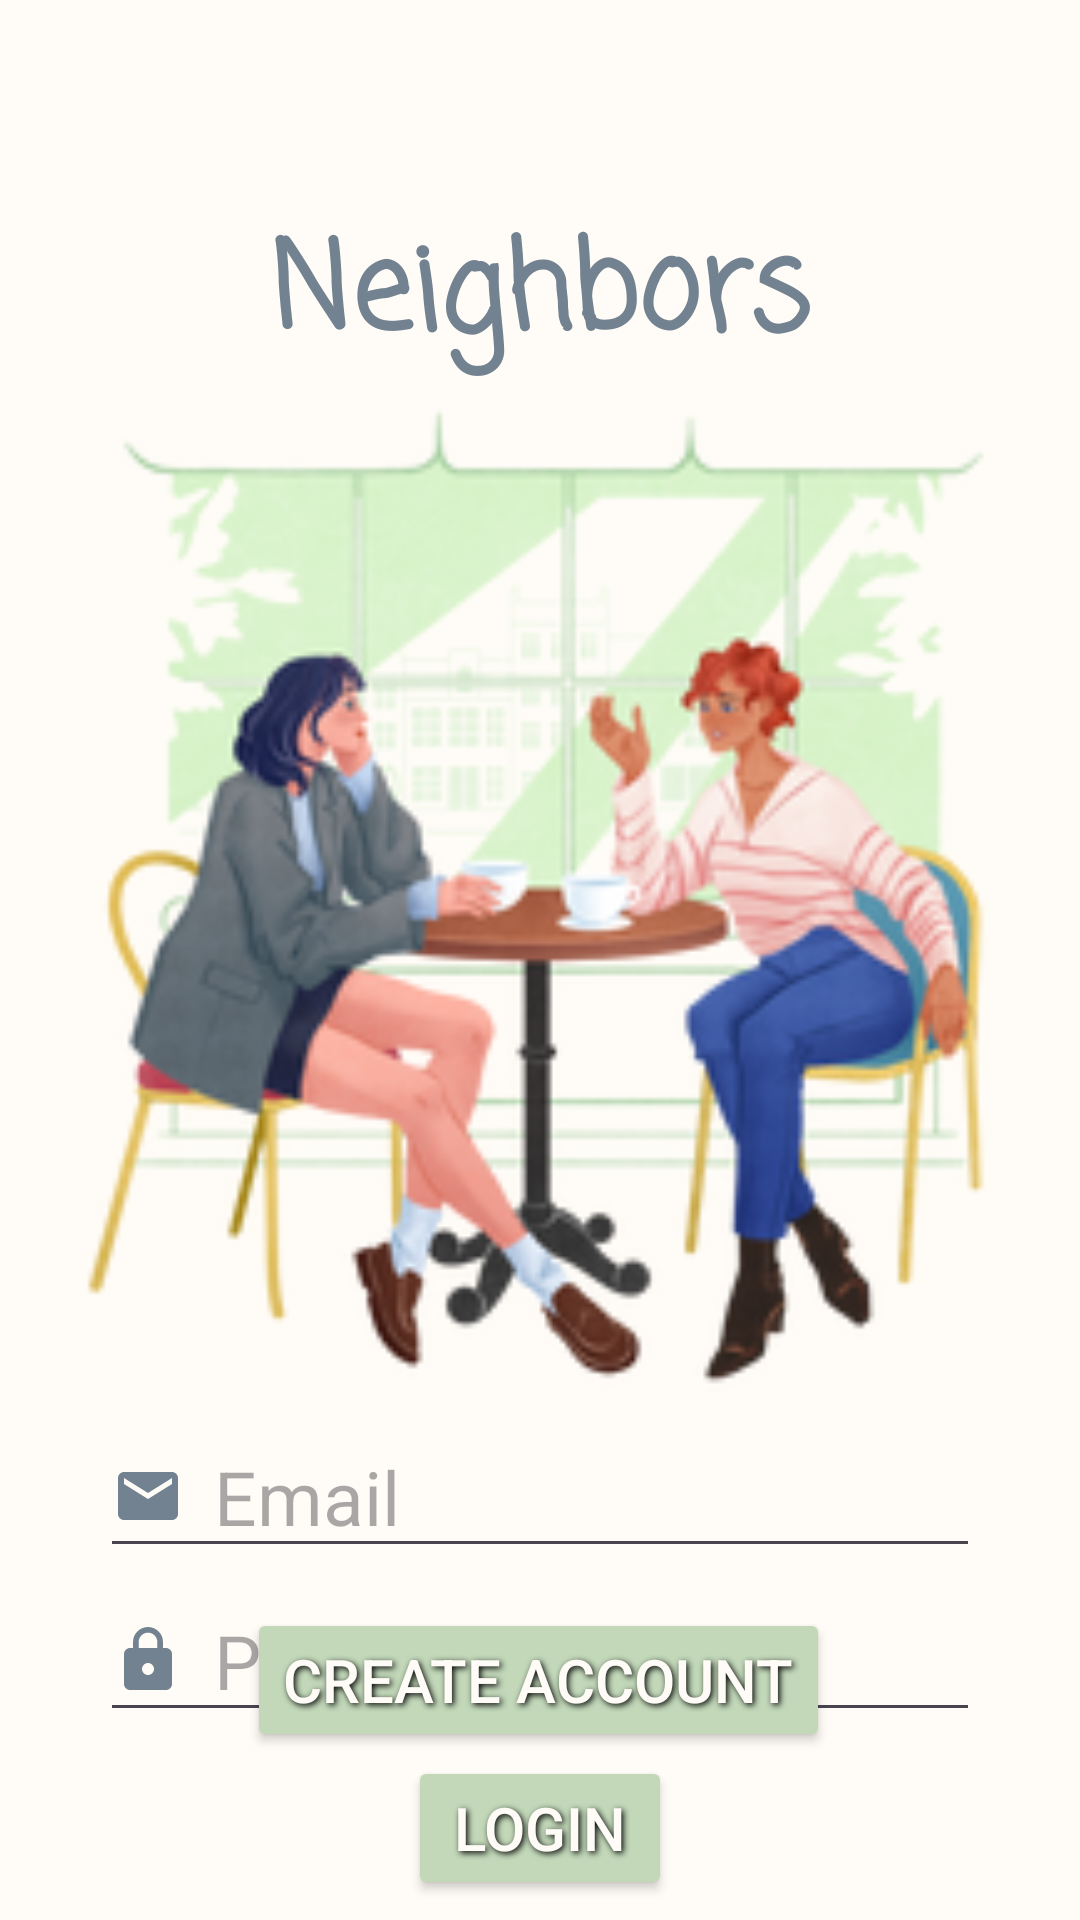

Here is an Android app screen rendered from its layout file. Give the layout XML and the strings, colors and styles it references.
<!-- AndroidManifest.xml: application theme Theme.Grannar -->
<!-- res/layout/fragment_login.xml -->
<?xml version="1.0" encoding="utf-8"?>
<androidx.constraintlayout.widget.ConstraintLayout xmlns:android="http://schemas.android.com/apk/res/android"
    xmlns:app="http://schemas.android.com/apk/res-auto"
    android:layout_width="match_parent"
    android:layout_height="match_parent"
    android:background="@color/powder">

    <Button
        android:id="@+id/Button_Login"
        android:layout_width="wrap_content"
        android:layout_height="wrap_content"
        android:layout_marginTop="8dp"
        android:backgroundTint="@color/green"
        android:shadowColor="#000000"
        android:shadowDx="2"
        android:shadowDy="2"
        android:shadowRadius="5"
        android:text="Login"
        android:textColor="@color/powder"
        android:textSize="20sp"
        app:layout_constraintBottom_toBottomOf="parent"
        app:layout_constraintEnd_toEndOf="parent"
        app:layout_constraintStart_toStartOf="parent"
        app:layout_constraintTop_toBottomOf="@+id/editText_LoginPassword"
        app:layout_constraintVertical_bias="0.021" />

    <Button
        android:id="@+id/button_CreateAccount"
        android:layout_width="wrap_content"
        android:layout_height="wrap_content"
        android:layout_marginBottom="56dp"
        android:backgroundTint="@color/green"
        android:shadowColor="#000000"
        android:shadowDx="2"
        android:shadowDy="2"
        android:shadowRadius="5"
        android:text="Create Account"
        android:textColor="@color/powder"
        android:textSize="20sp"
        app:layout_constraintBottom_toBottomOf="parent"
        app:layout_constraintEnd_toEndOf="parent"
        app:layout_constraintHorizontal_bias="0.497"
        app:layout_constraintStart_toStartOf="parent" />

    <TextView
        android:id="@+id/textView_LoginTitle"
        android:layout_width="wrap_content"
        android:layout_height="wrap_content"
        android:layout_marginTop="68dp"
        android:fontFamily="casual"
        android:text="Neighbors"
        android:textColor="@color/dark_blue"
        android:textSize="40sp"
        android:textStyle="bold"
        app:layout_constraintEnd_toEndOf="parent"
        app:layout_constraintStart_toStartOf="parent"
        app:layout_constraintTop_toTopOf="parent" />

    <EditText
        android:id="@+id/editText_LoginEmail"
        android:layout_width="wrap_content"
        android:layout_height="wrap_content"
        android:layout_marginTop="8dp"
        android:drawableStart="@drawable/mail_icon"
        android:drawablePadding="10dp"
        android:ems="10"
        android:hint="Email"
        android:inputType="text"
        android:textSize="25sp"
        app:layout_constraintEnd_toEndOf="parent"
        app:layout_constraintStart_toStartOf="parent"
        app:layout_constraintTop_toBottomOf="@+id/imageView_LoginIcon" />

    <ImageView
        android:id="@+id/imageView_LoginIcon"
        android:layout_width="388dp"
        android:layout_height="331dp"
        android:layout_marginTop="4dp"
        android:contentDescription="title"
        android:src="@drawable/neighbors_icon"
        app:layout_constraintEnd_toEndOf="parent"
        app:layout_constraintStart_toStartOf="parent"
        app:layout_constraintTop_toBottomOf="@+id/textView_LoginTitle" />

    <EditText
        android:id="@+id/editText_LoginPassword"
        android:layout_width="wrap_content"
        android:layout_height="wrap_content"
        android:layout_marginTop="4dp"
        android:drawableStart="@drawable/password_icon"
        android:drawablePadding="10dp"
        android:ems="10"
        android:hint="Password"
        android:inputType="textPassword"
        android:textSize="25sp"
        app:layout_constraintEnd_toEndOf="parent"
        app:layout_constraintStart_toStartOf="parent"
        app:layout_constraintTop_toBottomOf="@+id/editText_LoginEmail" />

    <TextView
        android:id="@+id/textView2"
        android:layout_width="wrap_content"
        android:layout_height="wrap_content"
        android:text="No Account?"
        android:textColor="@color/blue"
        android:textSize="12sp"
        app:layout_constraintBottom_toTopOf="@+id/button_CreateAccount"
        app:layout_constraintEnd_toEndOf="parent"
        app:layout_constraintStart_toStartOf="parent"
        app:layout_constraintTop_toBottomOf="@+id/Button_Login"
        app:layout_constraintVertical_bias="1.0" />
</androidx.constraintlayout.widget.ConstraintLayout>
<!-- resources referenced by this layout -->
<resources>
  <color name="blue">#A1B5D8</color>
  <color name="dark_blue">#738290</color>
  <color name="green">#C2D8B9</color>
  <color name="powder">#FFFCF7</color>
  <!-- drawable mail_icon (drawable) -->
  <vector xmlns:android="http://schemas.android.com/apk/res/android" android:height="24dp" android:tint="@color/dark_blue" android:viewportHeight="24" android:viewportWidth="24" android:width="24dp">
        
      <path android:fillColor="@android:color/white" android:pathData="M20,4L4,4c-1.1,0 -1.99,0.9 -1.99,2L2,18c0,1.1 0.9,2 2,2h16c1.1,0 2,-0.9 2,-2L22,6c0,-1.1 -0.9,-2 -2,-2zM20,8l-8,5 -8,-5L4,6l8,5 8,-5v2z"/>
      
  </vector>
  <!-- drawable neighbors_icon: png bitmap (drawable, 75851 bytes) -->
  <!-- drawable password_icon (drawable) -->
  <vector xmlns:android="http://schemas.android.com/apk/res/android" android:height="24dp" android:tint="@color/dark_blue" android:viewportHeight="24" android:viewportWidth="24" android:width="24dp">
        
      <path android:fillColor="@android:color/white" android:pathData="M18,8h-1L17,6c0,-2.76 -2.24,-5 -5,-5S7,3.24 7,6v2L6,8c-1.1,0 -2,0.9 -2,2v10c0,1.1 0.9,2 2,2h12c1.1,0 2,-0.9 2,-2L20,10c0,-1.1 -0.9,-2 -2,-2zM12,17c-1.1,0 -2,-0.9 -2,-2s0.9,-2 2,-2 2,0.9 2,2 -0.9,2 -2,2zM15.1,8L8.9,8L8.9,6c0,-1.71 1.39,-3.1 3.1,-3.1 1.71,0 3.1,1.39 3.1,3.1v2z"/>
      
  </vector>
  <style name="Theme.Grannar" parent="Base.Theme.Grannar" />
  <style name="Base.Theme.Grannar" parent="Theme.Material3.DayNight.NoActionBar">
  
          <item name="colorPrimary">@color/green</item>
  
          <item name="android:statusBarColor">?attr/colorPrimary</item>
  
          <item name="android:windowBackground">@color/powder</item>
          
          
      </style>
</resources>
